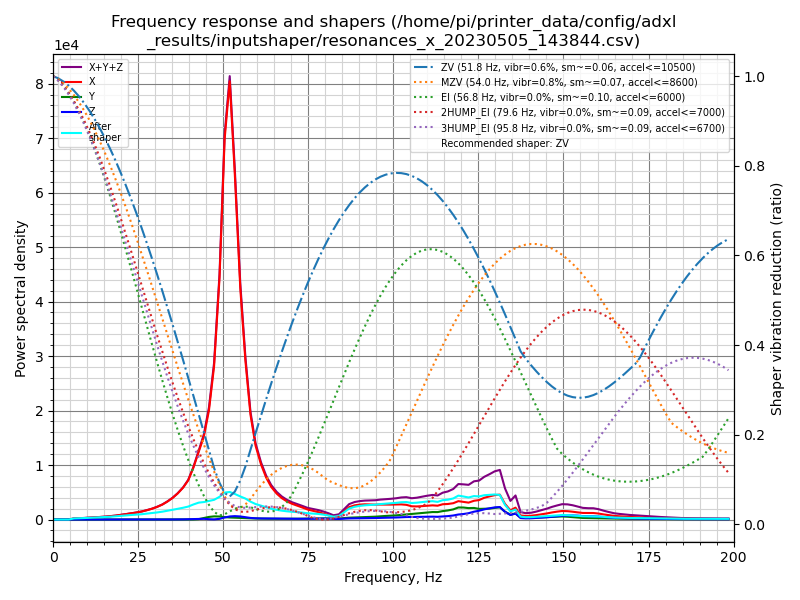

The file beside this chart, header and first rows:
freq, psd_x, psd_y, psd_z, psd_xyz
0.0, 9.785e+02, 5.277e+01, 5.071e+01, 1.082e+03
1.5, 5.656e+02, 5.867e+01, 9.027e+01, 7.146e+02
3.1, 4.364e+01, 3.286e+01, 7.360e+01, 1.501e+02
4.6, 3.471e+02, 3.504e+01, 9.289e+01, 4.750e+02
6.1, 1.203e+03, 3.696e+01, 9.645e+01, 1.336e+03
7.6, 1.795e+03, 3.656e+01, 8.510e+01, 1.917e+03
9.2, 2.617e+03, 3.214e+01, 9.046e+01, 2.739e+03
10.7, 3.629e+03, 3.388e+01, 9.690e+01, 3.759e+03
12.2, 4.894e+03, 3.420e+01, 9.923e+01, 5.027e+03
13.7, 6.367e+03, 3.342e+01, 9.288e+01, 6.493e+03
15.3, 8.111e+03, 3.144e+01, 1.024e+02, 8.245e+03
16.8, 1.031e+04, 3.132e+01, 1.044e+02, 1.045e+04
18.3, 1.313e+04, 3.338e+01, 9.675e+01, 1.326e+04
19.8, 1.678e+04, 3.849e+01, 1.231e+02, 1.694e+04
21.4, 2.135e+04, 4.830e+01, 1.578e+02, 2.156e+04
22.9, 2.615e+04, 6.176e+01, 1.632e+02, 2.637e+04
24.4, 3.140e+04, 7.009e+01, 1.782e+02, 3.164e+04
26.0, 3.832e+04, 8.308e+01, 2.212e+02, 3.863e+04
27.5, 4.714e+04, 1.067e+02, 2.864e+02, 4.753e+04
29.0, 5.733e+04, 1.635e+02, 3.345e+02, 5.783e+04
30.5, 7.062e+04, 2.761e+02, 3.893e+02, 7.129e+04
32.1, 8.850e+04, 4.111e+02, 4.709e+02, 8.938e+04
33.6, 1.115e+05, 5.457e+02, 5.280e+02, 1.126e+05
35.1, 1.395e+05, 7.045e+02, 6.341e+02, 1.409e+05
36.6, 1.756e+05, 8.455e+02, 8.480e+02, 1.773e+05
38.2, 2.243e+05, 7.794e+02, 1.404e+03, 2.265e+05
39.7, 2.867e+05, 6.009e+02, 2.576e+03, 2.898e+05
41.2, 3.918e+05, 8.354e+02, 4.306e+03, 3.970e+05
42.8, 5.348e+05, 3.496e+03, 6.065e+03, 5.443e+05
44.3, 6.771e+05, 1.206e+04, 5.949e+03, 6.951e+05
45.8, 9.205e+05, 2.211e+04, 3.218e+03, 9.458e+05
47.3, 1.334e+06, 2.752e+04, 1.715e+03, 1.363e+06
48.9, 2.173e+06, 2.729e+04, 6.042e+03, 2.207e+06
50.4, 3.526e+06, 2.257e+04, 1.900e+04, 3.568e+06
51.9, 4.183e+06, 1.945e+04, 2.951e+04, 4.232e+06
53.4, 3.387e+06, 1.780e+04, 3.350e+04, 3.439e+06
55.0, 2.343e+06, 1.532e+04, 3.139e+04, 2.389e+06
56.5, 1.654e+06, 1.340e+04, 2.398e+04, 1.692e+06
58.0, 1.118e+06, 1.312e+04, 1.715e+04, 1.148e+06
59.5, 8.072e+05, 1.248e+04, 1.386e+04, 8.336e+05
61.1, 6.189e+05, 1.052e+04, 1.256e+04, 6.420e+05
62.6, 4.837e+05, 9.446e+03, 1.268e+04, 5.059e+05
64.1, 3.841e+05, 9.216e+03, 1.271e+04, 4.060e+05
65.7, 3.130e+05, 8.846e+03, 1.218e+04, 3.340e+05
67.2, 2.647e+05, 9.138e+03, 1.148e+04, 2.853e+05
68.7, 2.291e+05, 9.664e+03, 1.061e+04, 2.494e+05
70.2, 2.034e+05, 1.031e+04, 9.962e+03, 2.237e+05
71.8, 1.828e+05, 1.111e+04, 9.733e+03, 2.036e+05
73.3, 1.611e+05, 1.197e+04, 9.921e+03, 1.830e+05
74.8, 1.381e+05, 1.243e+04, 1.003e+04, 1.605e+05
76.3, 1.231e+05, 1.416e+04, 1.160e+04, 1.489e+05
77.9, 1.065e+05, 1.607e+04, 1.343e+04, 1.360e+05
79.4, 8.665e+04, 1.700e+04, 1.404e+04, 1.177e+05
80.9, 6.509e+04, 1.635e+04, 1.280e+04, 9.424e+04
82.4, 4.073e+04, 1.409e+04, 9.799e+03, 6.462e+04
84.0, 5.560e+04, 1.635e+04, 9.237e+03, 8.119e+04
85.5, 1.251e+05, 2.376e+04, 1.383e+04, 1.627e+05
87.0, 1.987e+05, 2.995e+04, 1.820e+04, 2.468e+05
88.6, 2.313e+05, 3.388e+04, 1.976e+04, 2.850e+05
90.1, 2.475e+05, 3.730e+04, 2.037e+04, 3.052e+05
... 71 more rows
